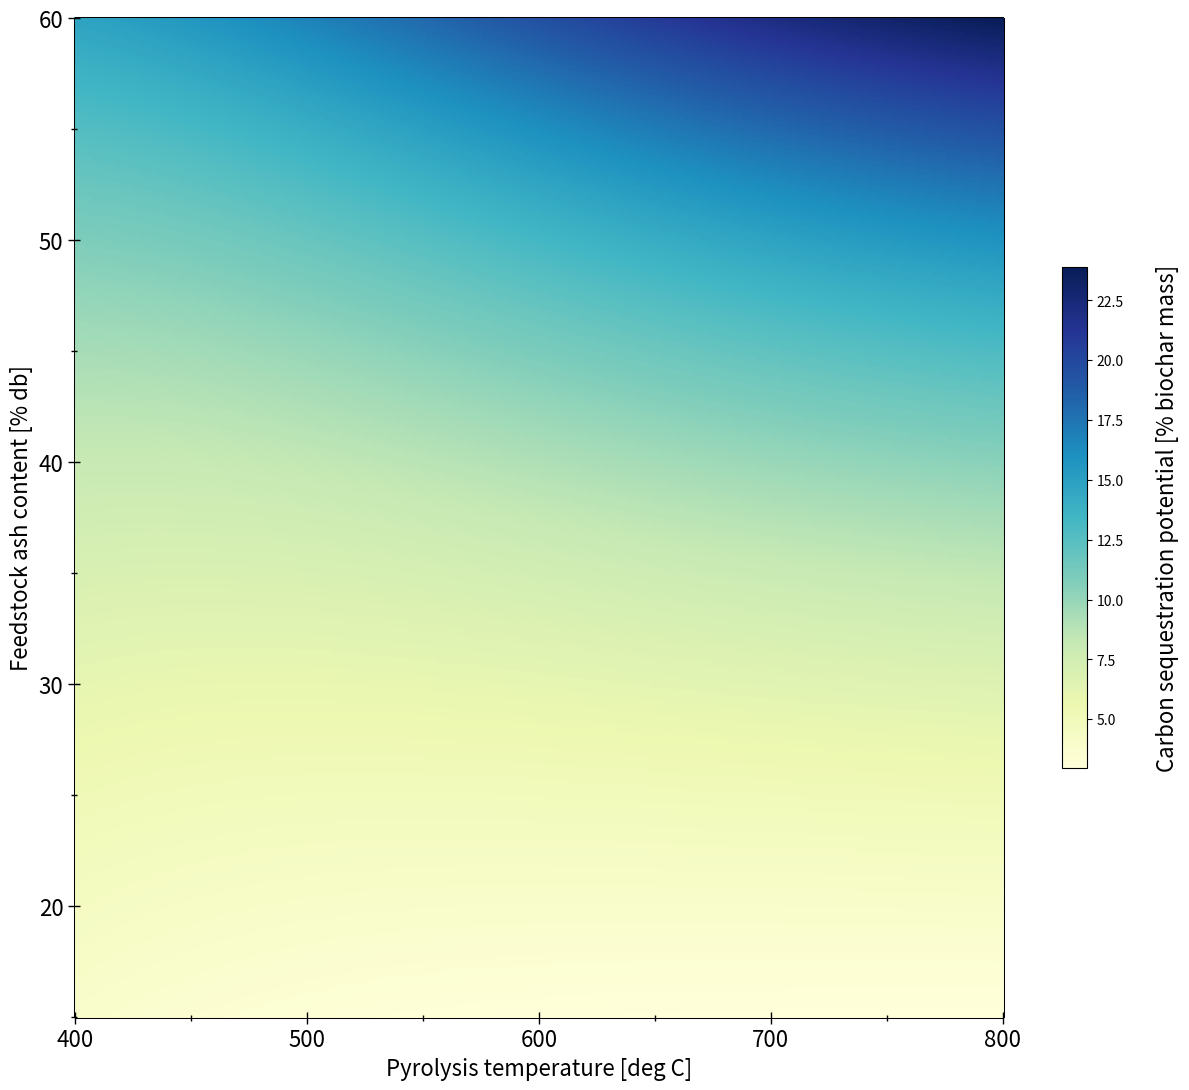

The script that saved this image:
#!/usr/bin/env python3
# -*- coding: utf-8 -*-
"""
Created on Thu Mar  9 21:19:51 2023

[redacted]
"""
    
import matplotlib.pyplot as plt
import numpy as np
import csv
import pandas as pd
from matplotlib.ticker import MultipleLocator

# Calculate dry basis biochar yield (% mass)
def get_yield(temp, AC): 
    f_AC_dec = AC/100 #converts % ash content of feedstock to decimal
    
    # predictive equation for % biochar dry basis (db) yield - derived via Excel solver
    db_yield = 100 * (1.18 * f_AC_dec ** 0.843 + (1 - f_AC_dec) * 2.106 * np.exp(-0.0066 * temp))
    return db_yield
   
# Calculate carbon sequestration potential of biochar produced (% mass)
def get_CS(temp, AC): 
    db_yield = get_yield(temp, AC)  
    
    # predictive equation for % biochar dry ash-free (daf) yield - Neves et al. 2011
    daf_yield = 100 * (0.106 + 2.43 * np.exp(-0.0066 * temp))
    
    # predictive equation for % biochar fixed carbon - derived via Excel solver
    FC_biochar = 87.786 * daf_yield ** -0.483

    # calculate biochar volatile matter and ash content using calculated values from above eqns
    AC_biochar = (db_yield - daf_yield) * 100 / db_yield
    VM_biochar = 100 - AC_biochar - FC_biochar
    
    # calculations for carbon sequestration (CS) potential [% mass C/mass biochar] 
    C_biochar = (0.474 * VM_biochar + 0.963 * FC_biochar + 0.067 * AC_biochar) / 100 # Klasson 2017
    Cafb = (0.474 * VM_biochar + 0.963 * FC_biochar + 0.067 * AC_biochar) / (100 - AC_biochar) # Klasson 2017
    C_feedstock = -0.50 * AC + 54.51 # Krueger et al. 2021
    R50 = 0.17 * Cafb + 0.00479 # Klasson 2017
    CS = db_yield * (C_biochar*100) * R50 / C_feedstock # Zhao et al. 2013
    return CS  

def heatmap(X, Y, Z, x_label="", y_label="", cbarlabel="", no_labels=False, **kwargs):
    """
    Create a heatmap from a numpy meshgrid, array-like, and two lists of labels.

    Parameters
    ----------
    X, Y
        A numpy meshgrid of x and y variables.
    Z
        An array or meshgrid of z-values to be plotted.
    x_label
        The label for the x-axis. Optional.
    y_label
        The label for the y-axis. Optional.
    cbarlabel
        The label for the colorbar.  Optional.
    no_labels
        Removes labeling and returns only the colormap and colorbar to allow for formatting of the figure outside Python.
    **kwags
        Defults to pcolormesh. 
    """

    # Plot the heatmap
    fig , ax = plt.subplots()
    im = ax.pcolormesh(X, Y, Z, **kwargs)

    # Create colorbar
    cbar = ax.figure.colorbar(im, ax=ax, shrink=0.5)
    
    if no_labels:
        # removes ticks, borders, labels
        ax.set_xticks([]) 
        ax.set_yticks([]) 
        ax.spines[:].set_visible(False)

    else:    
        # set colorbar label properties
        cbar.ax.set_ylabel("\n"+cbarlabel, va="top", fontsize=16)
        cbar.fontsize = 16

        # show ticks at intervals and label them
        ax.xaxis.set_major_locator(MultipleLocator(100))
        ax.xaxis.set_minor_locator(MultipleLocator(50))
        
        ax.yaxis.set_major_locator(MultipleLocator(10))
        ax.yaxis.set_minor_locator(MultipleLocator(5))
        
        ax.tick_params(which='major', direction='inout', length=8, width=1, labelsize=16)
        ax.tick_params(which='minor', direction='inout', length=4, width=1)
        
        # label x and y axes
        ax.xaxis.set_label_text(x_label, fontsize=16)
        ax.yaxis.set_label_text(y_label, fontsize=16)
    
        ax.spines[:].set_lw(0.75)
        ax.spines.bottom.set_bounds(X.min(), X.max())
        ax.spines.top.set_bounds(X.min(), X.max())
        ax.spines.left.set_bounds(Y.min(), Y.max())
        ax.spines.right.set_bounds(Y.min(), Y.max())

    fig.set_size_inches((15,13))

    return im, cbar

# create  x and y variables
x = np.arange(400, 801)
y = np.linspace(15.0, 60.0, num=400)
X, Y = np.meshgrid(x, y)

# # generate data for yield plot
# Z = get_yield(X, Y)

    
# # plot yields heatmap
# yieldplot = heatmap(X, Y, Z, 
#                     x_label="Pyrolysis temperature [deg C]", 
#                     y_label="Feedstock ash content [% db]", 
#                     cmap = 'YlGnBu', 
#                     cbarlabel="Biochar yield [% db]")

# generate data for carbon sequestration plot
Z = get_CS(X, Y)
CSplot = heatmap(X, Y, Z, 
                    x_label="Pyrolysis temperature [deg C]", 
                    y_label="Feedstock ash content [% db]", 
                    cmap = 'YlGnBu', 
                    cbarlabel="Carbon sequestration potential [% biochar mass]")
# z = np.zeros((len(x),len(y)))
# i = 0
# for a in x:
#     j = 0
#     for b in y:
#         z[i, j] = get_yield(a, b)
#         j += 1
#     i += 1

# df = pd.DataFrame({"temperature" : x, "ash content" : y, "yield" : z})
# df.to_csv("yields.csv", index=False)

